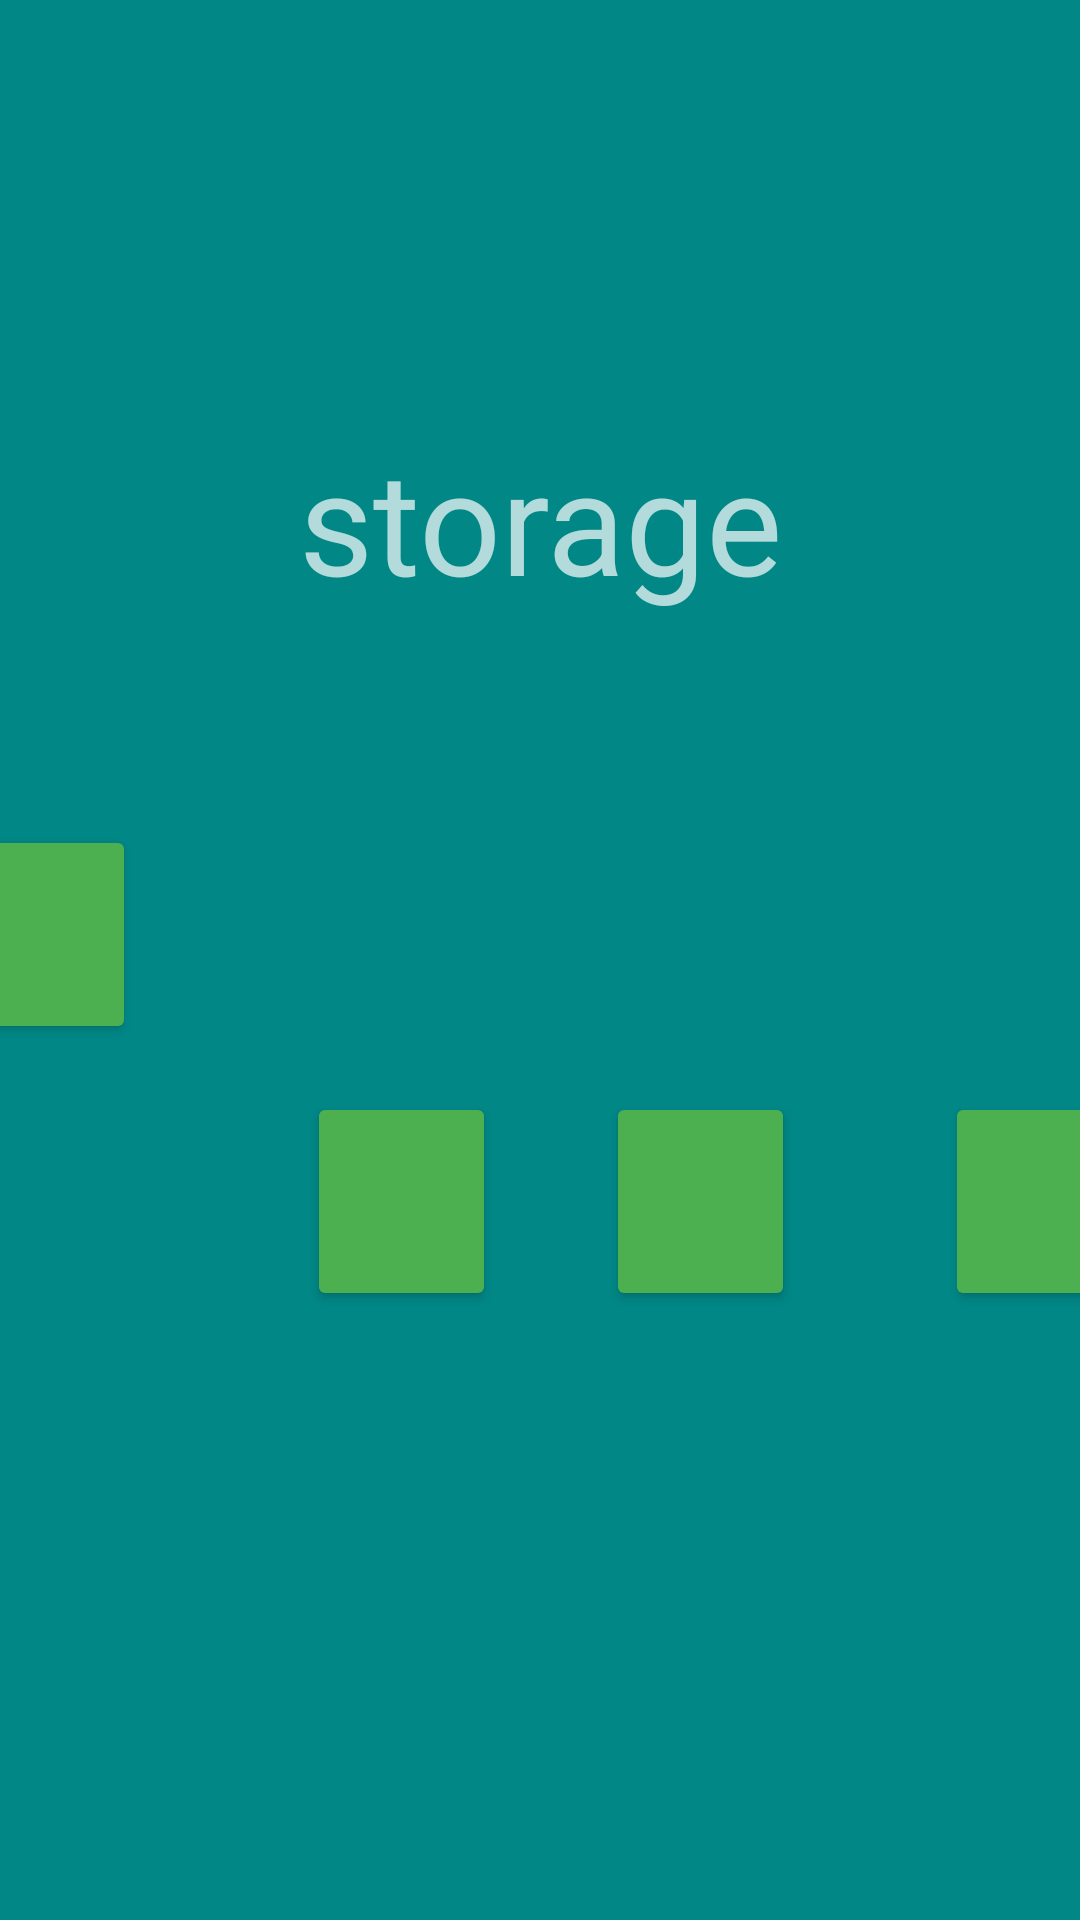

Write the Android layout XML for this screen, with the resource values it uses.
<!-- AndroidManifest.xml: application theme Theme.AppCompat.NoActionBar -->
<!-- res/layout/activity_map.xml -->
<?xml version="1.0" encoding="utf-8"?>
<androidx.constraintlayout.widget.ConstraintLayout xmlns:android="http://schemas.android.com/apk/res/android"
    xmlns:app="http://schemas.android.com/apk/res-auto"
    xmlns:tools="http://schemas.android.com/tools"
    android:layout_width="match_parent"
    android:layout_height="match_parent"
    android:background="@color/teal_700">

    <androidx.appcompat.widget.Toolbar
        android:id="@+id/toolbar2"
        android:layout_width="514dp"
        android:layout_height="0dp"
        android:layout_marginStart="4dp"
        android:layout_marginBottom="292dp"
        android:background="@color/teal_700"
        android:minHeight="?attr/actionBarSize"
        android:theme="?attr/actionBarTheme"
        app:layout_constraintBottom_toBottomOf="parent"
        app:layout_constraintStart_toStartOf="parent"
        app:layout_constraintTop_toBottomOf="@+id/textView" />

    <Button
        android:id="@+id/button2"
        android:layout_width="63dp"
        android:layout_height="73dp"
        android:layout_marginStart="50dp"
        android:layout_marginEnd="107dp"
        android:layout_marginBottom="292dp"
        android:contentDescription="@string/app_in_name"
        app:backgroundTint="#4CAF50"
        app:icon="@android:drawable/ic_menu_crop"
        app:layout_constraintBottom_toBottomOf="parent"
        app:layout_constraintEnd_toStartOf="@+id/button5"
        app:layout_constraintStart_toStartOf="parent" />

    <Button
        android:id="@+id/button3"
        android:layout_width="63dp"
        android:layout_height="73dp"
        android:layout_marginStart="50dp"
        android:layout_marginTop="364dp"
        android:layout_marginEnd="50dp"
        app:backgroundTint="#4CAF50"
        app:icon="@android:drawable/ic_menu_camera"
        app:layout_constraintEnd_toEndOf="parent"
        app:layout_constraintHorizontal_bias="0.266"
        app:layout_constraintStart_toStartOf="parent"
        app:layout_constraintTop_toTopOf="parent"
        tools:ignore="SpeakableTextPresentCheck,SpeakableTextPresentCheck" />

    <Button
        android:id="@+id/button4"
        android:layout_width="63dp"
        android:layout_height="73dp"
        android:layout_marginEnd="50dp"
        app:backgroundTint="#4CAF50"
        app:icon="@android:drawable/ic_lock_silent_mode_off"
        app:layout_constraintBaseline_toBaselineOf="@+id/button5"
        app:layout_constraintEnd_toEndOf="parent"
        app:layout_constraintStart_toEndOf="@+id/button5"
        tools:ignore="SpeakableTextPresentCheck" />

    <Button
        android:id="@+id/button5"
        android:layout_width="63dp"
        android:layout_height="73dp"
        android:layout_marginStart="50dp"
        android:layout_marginEnd="50dp"
        app:backgroundTint="#4CAF50"
        app:icon="@android:drawable/ic_menu_save"
        app:layout_constraintBaseline_toBaselineOf="@+id/button3"
        app:layout_constraintEnd_toStartOf="@+id/button4"
        app:layout_constraintStart_toEndOf="@+id/button2"
        tools:ignore="SpeakableTextPresentCheck,SpeakableTextPresentCheck" />

    <TextView
        android:id="@+id/textView"
        android:layout_width="wrap_content"
        android:layout_height="wrap_content"
        android:layout_marginTop="141dp"
        android:layout_marginBottom="137dp"
        android:text="storage"
        android:textSize="48sp"
        app:layout_constraintBottom_toTopOf="@+id/toolbar2"
        app:layout_constraintEnd_toEndOf="parent"
        app:layout_constraintStart_toStartOf="parent"
        app:layout_constraintTop_toTopOf="parent" />

</androidx.constraintlayout.widget.ConstraintLayout>
<!-- resources referenced by this layout -->
<resources>
  <string name="app_in_name">dsfdfgdfg</string>
  <!-- not gathered from this repository: default colours our renderer supplied (Android Studio template values) -->
  <color name="teal_700">#FF018786</color>
</resources>
